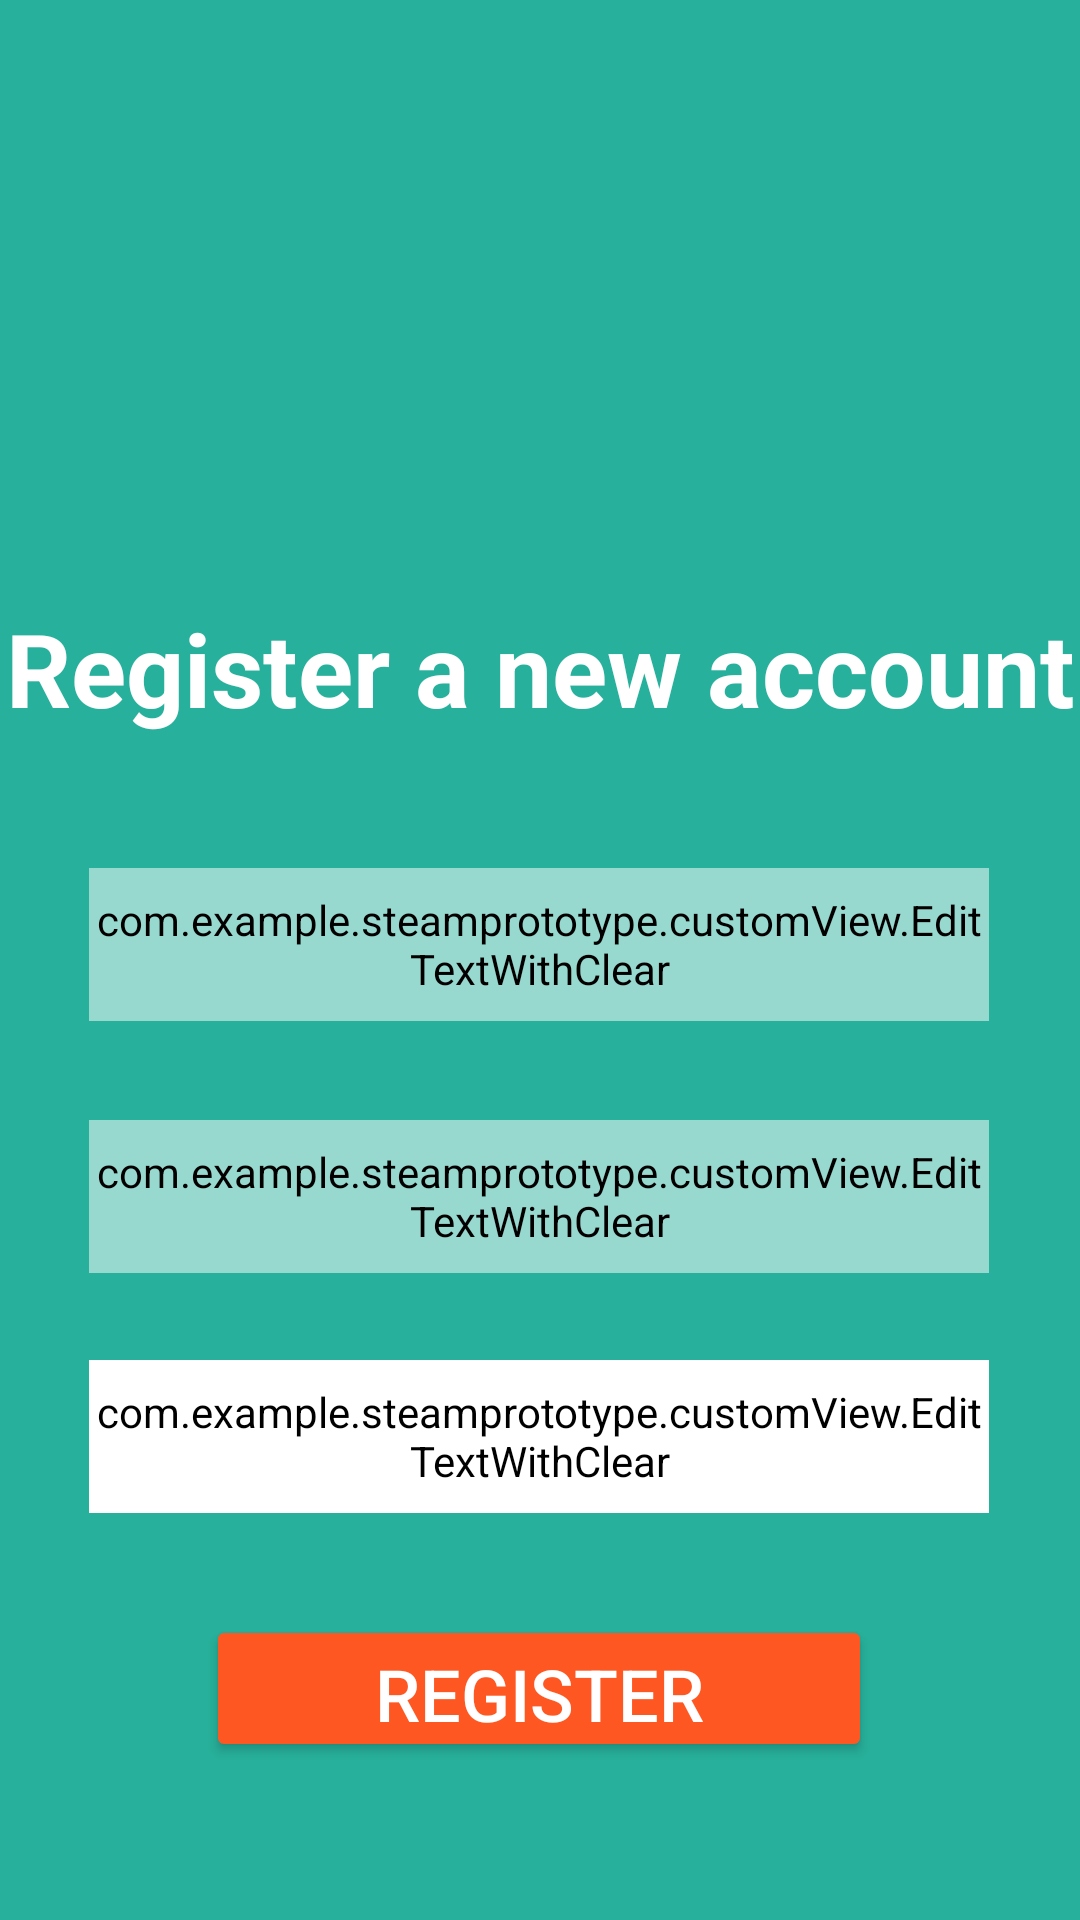

Here is an Android app screen rendered from its layout file. Give the layout XML and the strings, colors and styles it references.
<!-- AndroidManifest.xml: application theme Theme.SteamPrototype -->
<!-- res/layout/register_activity.xml -->
<?xml version="1.0" encoding="utf-8"?>
<androidx.constraintlayout.widget.ConstraintLayout xmlns:android="http://schemas.android.com/apk/res/android"
    xmlns:app="http://schemas.android.com/apk/res-auto"
    android:layout_width="match_parent"
    android:layout_height="match_parent"
    android:background="#27B09B">

    <Button
        android:id="@+id/btnReg"
        android:layout_width="222dp"
        android:layout_height="49dp"
        android:layout_marginStart="139dp"
        android:layout_marginTop="34dp"
        android:layout_marginEnd="140dp"
        android:backgroundTint="#FF5722"
        android:text="@string/register_text"
        android:textColor="@color/white"
        android:textSize="24sp"
        app:layout_constraintEnd_toEndOf="parent"
        app:layout_constraintStart_toStartOf="parent"
        app:layout_constraintTop_toBottomOf="@+id/editNewEmail" />

    <TextView
        android:id="@+id/regText"
        android:layout_width="wrap_content"
        android:layout_height="wrap_content"
        android:layout_marginTop="200dp"
        android:gravity="center"
        android:text="@string/register_page_text"
        android:textColor="@color/white"
        android:textSize="34sp"
        android:textStyle="bold"
        app:layout_constraintEnd_toEndOf="parent"
        app:layout_constraintStart_toStartOf="parent"
        app:layout_constraintTop_toTopOf="parent" />

    <ImageView
        android:id="@+id/logo2"
        android:layout_width="150dp"
        android:layout_height="150dp"
        android:layout_marginStart="97dp"
        android:layout_marginTop="16dp"
        android:layout_marginEnd="96dp"
        app:layout_constraintEnd_toEndOf="parent"
        app:layout_constraintHorizontal_bias="0.485"
        app:layout_constraintStart_toStartOf="parent"
        app:layout_constraintTop_toTopOf="parent"
        app:srcCompat="@drawable/steamdeck_steamlogo" />

    <com.example.steamprototype.customView.EditTextWithClear
        android:id="@+id/editNewUsername"
        android:layout_width="300dp"
        android:layout_height="51dp"
        android:layout_marginStart="100dp"
        android:layout_marginTop="44dp"
        android:layout_marginEnd="101dp"
        android:backgroundTint="#85FFFFFF"
        android:ems="10"
        android:hint="@string/username"
        android:inputType="textPersonName"
        android:textColor="@color/white"
        android:textColorHint="#9EFFFFFF"
        android:textSize="20sp"
        app:layout_constraintEnd_toEndOf="parent"
        app:layout_constraintStart_toStartOf="parent"
        app:layout_constraintTop_toBottomOf="@+id/regText" />

    <com.example.steamprototype.customView.EditTextWithClear
        android:id="@+id/editNewEmail"
        android:layout_width="300dp"
        android:layout_height="51dp"
        android:layout_marginStart="100dp"
        android:layout_marginTop="208dp"
        android:layout_marginEnd="101dp"
        android:backgroundTint="@color/white"
        android:ems="10"
        android:hint="@string/email"
        android:inputType="textEmailAddress"
        android:textColor="@color/white"
        android:textColorHint="#9EFFFFFF"
        android:textSize="20sp"
        app:layout_constraintEnd_toEndOf="parent"
        app:layout_constraintStart_toStartOf="parent"
        app:layout_constraintTop_toBottomOf="@+id/regText" />

    <com.example.steamprototype.customView.EditTextWithClear
        android:id="@+id/editNewPass"
        android:layout_width="300dp"
        android:layout_height="51dp"
        android:layout_marginStart="100dp"
        android:layout_marginTop="33dp"
        android:layout_marginEnd="101dp"
        android:backgroundTint="#85FFFFFF"
        android:ems="10"
        android:hint="@string/password"
        android:inputType="textPassword"
        android:textColor="@color/white"
        android:textColorHint="#9EFFFFFF"
        android:textSize="20sp"
        app:layout_constraintEnd_toEndOf="parent"
        app:layout_constraintStart_toStartOf="parent"
        app:layout_constraintTop_toBottomOf="@+id/editNewUsername" />

</androidx.constraintlayout.widget.ConstraintLayout>
<!-- resources referenced by this layout -->
<resources>
  <string name="email">Email</string>
  <string name="password">Password</string>
  <string name="register_page_text">Register a new account</string>
  <string name="register_text">Register</string>
  <string name="username">Username</string>
  <style name="Theme.SteamPrototype" parent="Theme.MaterialComponents.DayNight.DarkActionBar">
          
          <item name="colorPrimary">@color/black</item>
          <item name="colorPrimaryVariant">@color/purple_700</item>
          <item name="colorOnPrimary">@color/white</item>
          
          <item name="colorSecondary">@color/teal_200</item>
          <item name="colorSecondaryVariant">@color/teal_700</item>
          <item name="colorOnSecondary">@color/black</item>
          
          <item name="android:statusBarColor" tools:targetApi="l">?attr/colorPrimaryVariant</item>
          
      </style>
  <!-- not gathered from this repository: default colours our renderer supplied (Android Studio template values) -->
  <color name="purple_700">#FF3700B3</color>
  <color name="teal_200">#FF03DAC5</color>
  <color name="teal_700">#FF018786</color>
  <color name="black">#FF000000</color>
  <color name="white">#FFFFFFFF</color>
</resources>
